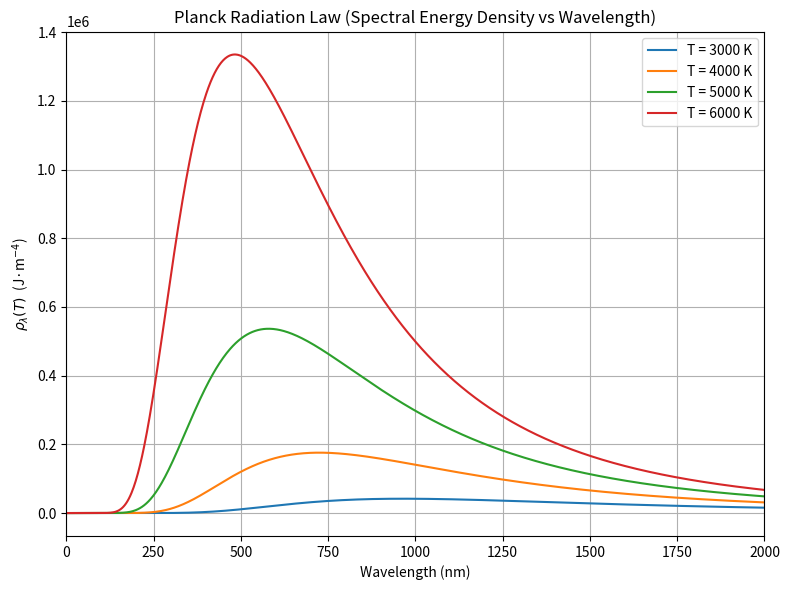

This chart was generated by the following Python code:
import numpy as np
import matplotlib.pyplot as plt

# --- Physical constants ---
h = 6.62607015e-34     # Planck constant (J·s)
c = 2.99792458e8       # Speed of light (m/s)
kB = 1.380649e-23      # Boltzmann constant (J/K)

# --- Planck's law in terms of wavelength ---
def planck_lambda(wavelength, T):
    """
    wavelength: m
    T: Kelvin
    returns: spectral energy density ρλ(T)
    """
    numerator = 8 * np.pi * h * c / wavelength**5
    denominator = np.exp(h * c / (wavelength * kB * T)) - 1
    return numerator / denominator

# --- Wavelength range (0 - 2000 nm) ---
wavelength_nm = np.linspace(1, 2000, 1000)   # avoid λ=0
wavelength_m = wavelength_nm * 1e-9

# --- Temperatures to plot ---
temperatures = [3000, 4000, 5000, 6000]

# --- Plot ---
plt.figure(figsize=(8, 6))

for T in temperatures:
    rho = planck_lambda(wavelength_m, T)
    plt.plot(wavelength_nm, rho, label=f"T = {T} K")

plt.title("Planck Radiation Law (Spectral Energy Density vs Wavelength)")
plt.xlabel("Wavelength (nm)")
plt.ylabel(r"$\rho_\lambda(T)$  (J·m$^{-4}$)")
plt.legend()
plt.grid(True)
plt.xlim(0, 2000)
plt.tight_layout()
plt.show()
